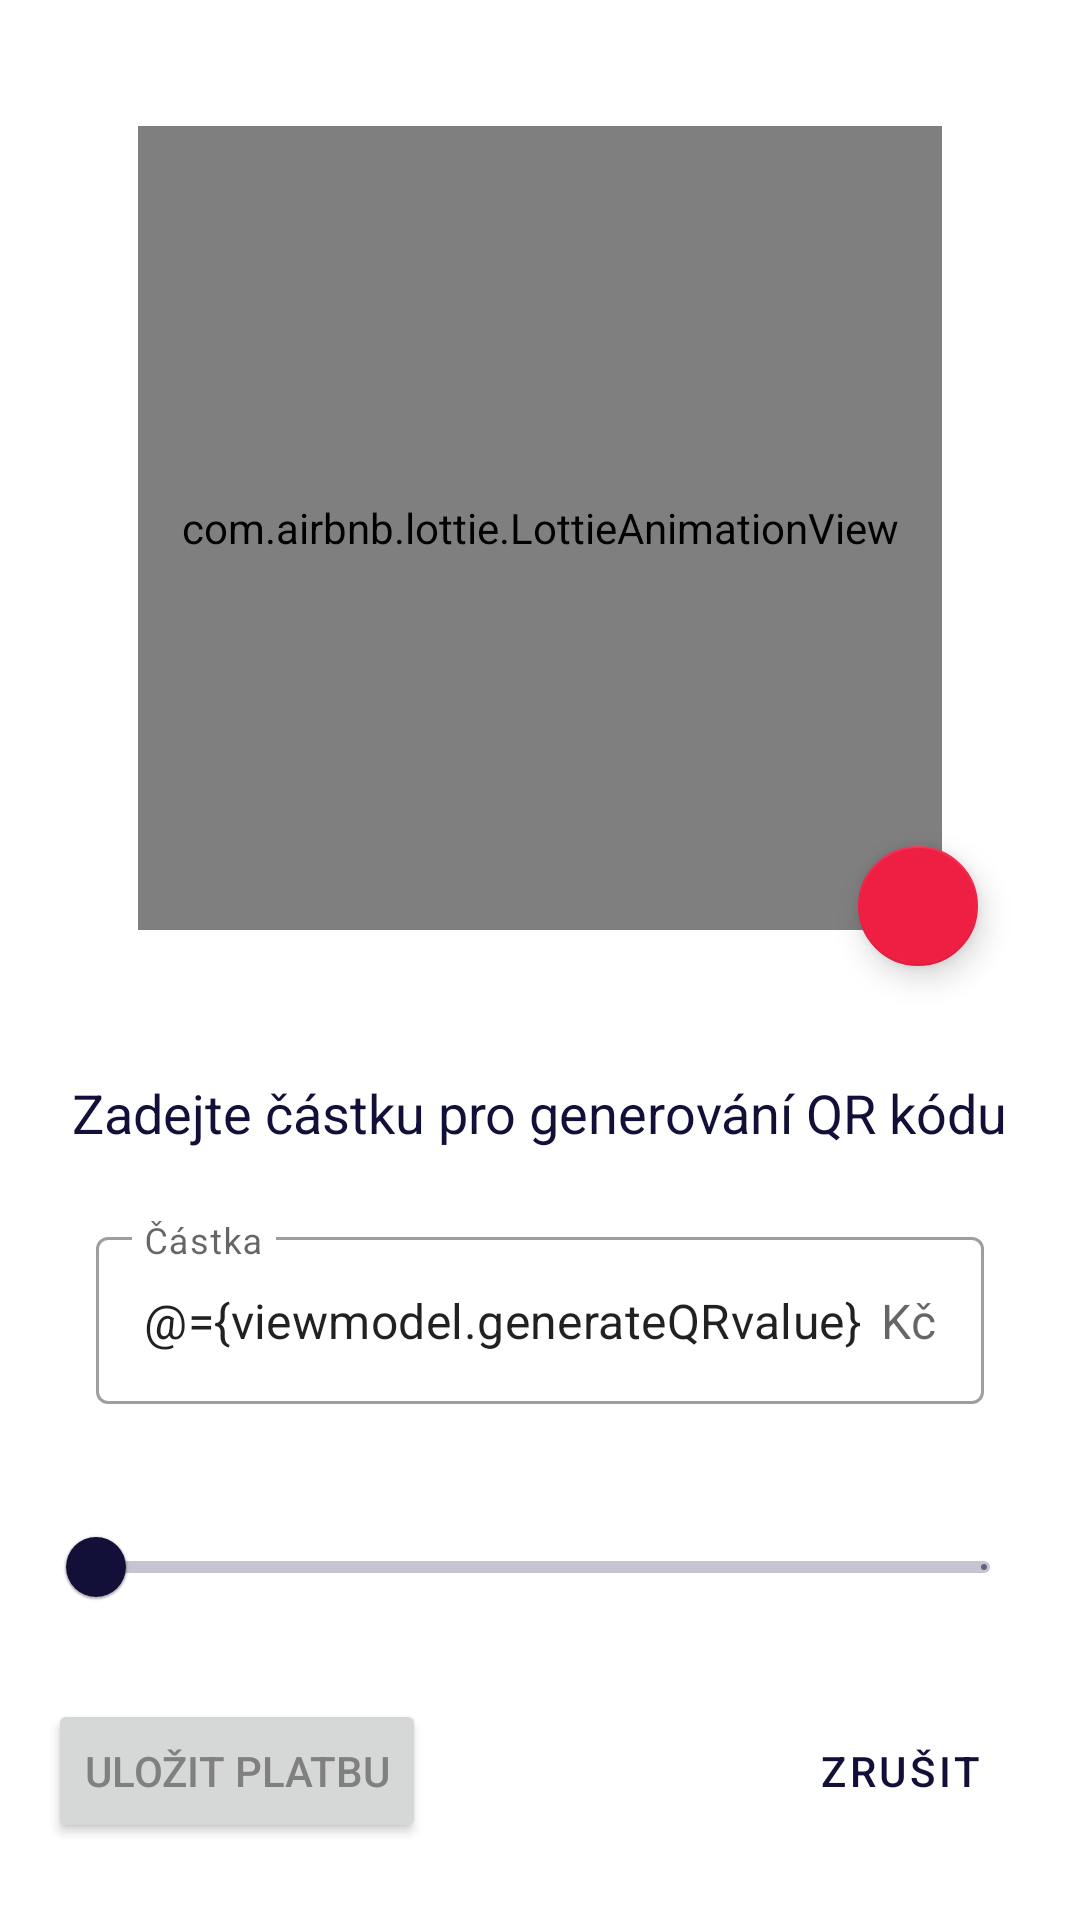

This screen was rendered from an Android layout file. Write that file and the resources it references.
<!-- AndroidManifest.xml: application theme Theme.DebtDragon -->
<!-- res/layout/fragment_generate_q_r_code.xml -->
<?xml version="1.0" encoding="utf-8"?>
<layout xmlns:android="http://schemas.android.com/apk/res/android"
    xmlns:app="http://schemas.android.com/apk/res-auto"
    xmlns:tools="http://schemas.android.com/tools"
    tools:context=".friends.ui.GenerateQRCodeFragment">

    <data>

        <variable
            name="viewmodel"
            type="tech.janhoracek.debtdragon.friends.viewmodels.FriendDetailViewModel" />
    </data>

    <androidx.constraintlayout.widget.ConstraintLayout
        android:animateLayoutChanges="true"
        android:layout_width="match_parent"
        android:layout_height="match_parent">

        <androidx.constraintlayout.widget.ConstraintLayout
            android:layout_width="match_parent"
            android:layout_height="wrap_content"
            android:padding="16dp"
            app:layout_constraintBottom_toBottomOf="parent"
            app:layout_constraintTop_toTopOf="parent">

            <FrameLayout
                android:id="@+id/frameLayout4"
                android:layout_width="300dp"
                android:layout_height="300dp"
                app:layout_constraintEnd_toEndOf="parent"
                app:layout_constraintStart_toStartOf="parent"
                app:layout_constraintTop_toTopOf="parent">

                <com.airbnb.lottie.LottieAnimationView
                    android:id="@+id/lottie_generateQR"
                    android:layout_width="match_parent"
                    android:layout_height="match_parent"
                    android:layout_margin="16dp"
                    app:lottie_autoPlay="true"
                    app:lottie_loop="true"
                    app:lottie_rawRes="@raw/qr_code"
                    app:lottie_repeatMode="reverse"
                    app:lottie_speed="0.75" />

            </FrameLayout>


            <com.google.android.material.floatingactionbutton.FloatingActionButton
                android:id="@+id/FAB_save_qr"
                android:layout_width="wrap_content"
                android:layout_height="wrap_content"
                android:elevation="3dp"
                android:focusable="true"
                android:src="@drawable/ic_baseline_download_24"
                app:fabSize="mini"
                app:layout_constraintBottom_toBottomOf="@+id/frameLayout4"
                app:layout_constraintEnd_toEndOf="@+id/frameLayout4" />

            <ImageView
                android:id="@+id/image_view_QR"
                android:elevation="2dp"
                android:layout_width="300dp"
                android:layout_height="300dp"
                app:layout_constraintEnd_toEndOf="parent"
                app:layout_constraintStart_toStartOf="parent"
                app:layout_constraintTop_toTopOf="parent" />

            <com.google.android.material.textview.MaterialTextView
                android:id="@+id/tv_main_generateQR"
                android:layout_width="wrap_content"
                android:layout_height="wrap_content"
                android:layout_marginTop="30dp"
                android:elegantTextHeight="true"
                android:text="@string/generate_QR_fragment_title"
                android:textColor="@color/main"
                android:textSize="18sp"
                app:layout_constraintEnd_toEndOf="parent"
                app:layout_constraintStart_toStartOf="parent"
                app:layout_constraintTop_toBottomOf="@+id/image_view_QR" />

            <com.google.android.material.textfield.TextInputLayout
                android:id="@+id/text_input_layout_GenerateQR"
                style="@style/Widget.MaterialComponents.TextInputLayout.OutlinedBox"
                android:layout_width="match_parent"
                android:layout_height="wrap_content"
                android:layout_marginStart="16dp"
                android:layout_marginTop="20dp"
                android:layout_marginEnd="16dp"
                app:suffixText="@string/currency"
                android:hint="@string/generate_QR_fragment_value"
                app:errorEnabled="true"
                app:errorText="@{viewmodel.paymentError}"
                app:layout_constraintTop_toBottomOf="@+id/tv_main_generateQR">

                <com.google.android.material.textfield.TextInputEditText
                    android:id="@+id/text_input_value_GenerateQR"
                    android:layout_width="match_parent"
                    android:layout_height="wrap_content"
                    android:inputType="number"
                    android:text="@={viewmodel.generateQRvalue}"
                    app:helperTextEnabled="true" />
            </com.google.android.material.textfield.TextInputLayout>

            <com.google.android.material.slider.Slider
                android:id="@+id/slider_GenerateQR"
                android:layout_width="match_parent"
                android:layout_height="wrap_content"
                android:layout_marginTop="10dp"
                android:stepSize="1.0"
                android:valueFrom="0.0"
                android:valueTo="@{viewmodel.maxValueForSlider}"
                app:layout_constraintTop_toBottomOf="@+id/text_input_layout_GenerateQR" />


            <Button
                android:id="@+id/btn_cancel_GenerateQRCode"
                style="@style/Widget.MaterialComponents.Button.TextButton"
                android:layout_width="wrap_content"
                android:layout_height="wrap_content"
                android:layout_marginTop="20dp"
                android:text="@string/btn_cancel"
                app:layout_constraintEnd_toEndOf="parent"
                app:layout_constraintTop_toBottomOf="@id/slider_GenerateQR" />

            <Button
                android:id="@+id/btn_create_GenerateQRFragment"
                android:layout_width="wrap_content"
                android:layout_height="wrap_content"
                android:layout_marginTop="20dp"
                android:text="@string/generate_QR_fragment_save_payment"
                app:layout_constraintStart_toStartOf="parent"
                app:layout_constraintTop_toBottomOf="@+id/slider_GenerateQR" />


        </androidx.constraintlayout.widget.ConstraintLayout>

    </androidx.constraintlayout.widget.ConstraintLayout>
</layout>
<!-- resources referenced by this layout -->
<resources>
  <color name="main">#120f38</color>
  <string name="btn_cancel">Zrušit</string>
  <string name="currency">" Kč"</string>
  <string name="generate_QR_fragment_save_payment">Uložit platbu</string>
  <string name="generate_QR_fragment_title">Zadejte částku pro generování QR kódu</string>
  <string name="generate_QR_fragment_value">Částka</string>
  <style name="Theme.DebtDragon" parent="Theme.MaterialComponents.Light.NoActionBar">
          
          <item name="colorPrimary">#120f38</item>
          <item name="colorPrimaryVariant">@color/white</item>
          <item name="colorOnPrimary">#d3d3d3</item>
          
          <item name="colorSecondary">#ee1f43</item>
          <item name="colorSecondaryVariant">@color/teal_700</item>
          <item name="colorOnSecondary">@color/white</item>
          <item name="android:textColor">#808080</item>
          
          <item name="android:statusBarColor" tools:targetApi="l">?attr/colorPrimaryVariant</item>
          
          <item name="android:forceDarkAllowed" tools:targetApi="q">false</item>
      </style>
  <color name="white">#FFFFFFFF</color>
  <color name="teal_700">#FF018786</color>
</resources>
